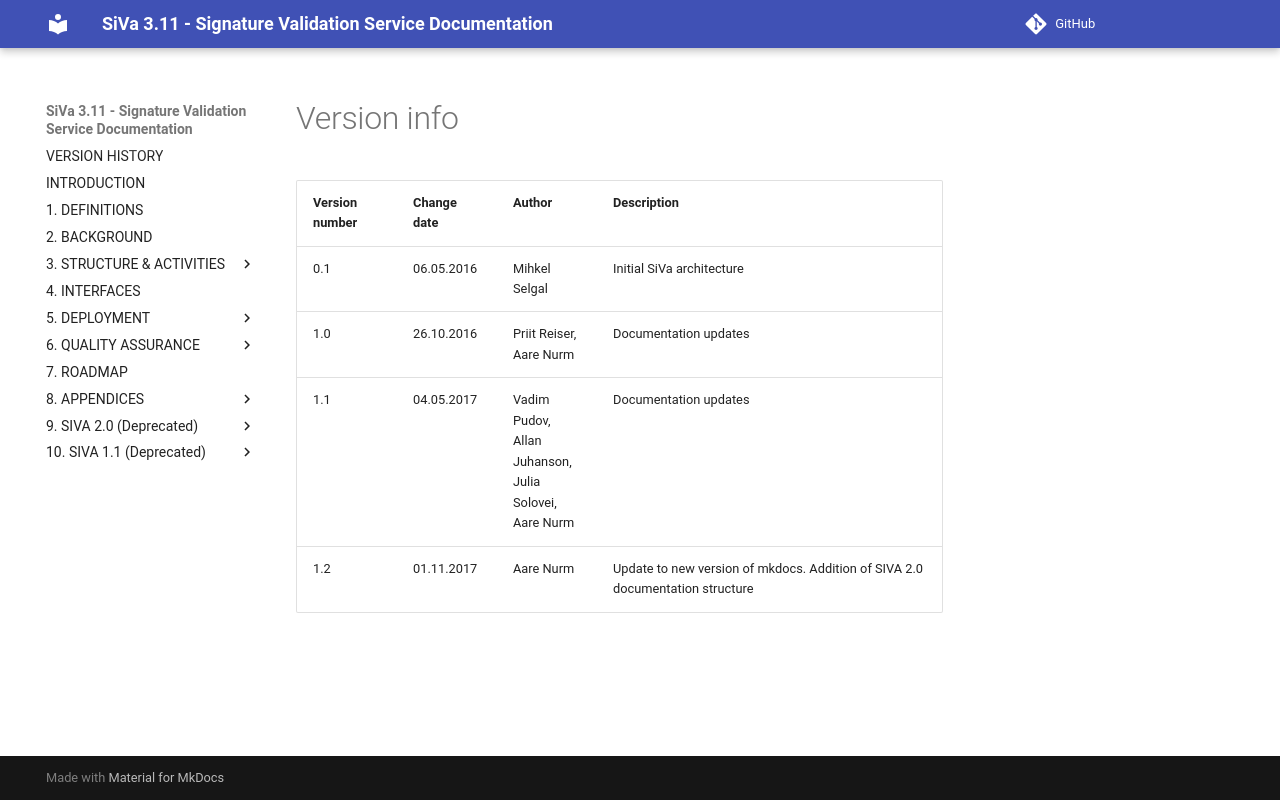

repository: open-eid/SiVa · page: siva/version_info/index.html · generator: mkdocs

<!--# Version info-->

| **Version number** | **Change date** | **Author** | **Description** |
| ---------------------------- | ------------------------ | ------------------------------------------------------------------------------------------------------------------- | ------------------------------------------------------ |
| 0.1            | 06.05.2016  | Mihkel Selgal     | Initial SiVa architecture           |
| 1.0            | 26.10.2016  | Priit Reiser, Aare Nurm      | Documentation updates               |
| 1.1            | 04.05.2017  | Vadim Pudov, Allan Juhanson, Julia Solovei, Aare Nurm     | Documentation updates               |
| 1.2            | 01.11.2017  | Aare Nurm    | Update to new version of mkdocs. Addition of SIVA 2.0 documentation structure            |
